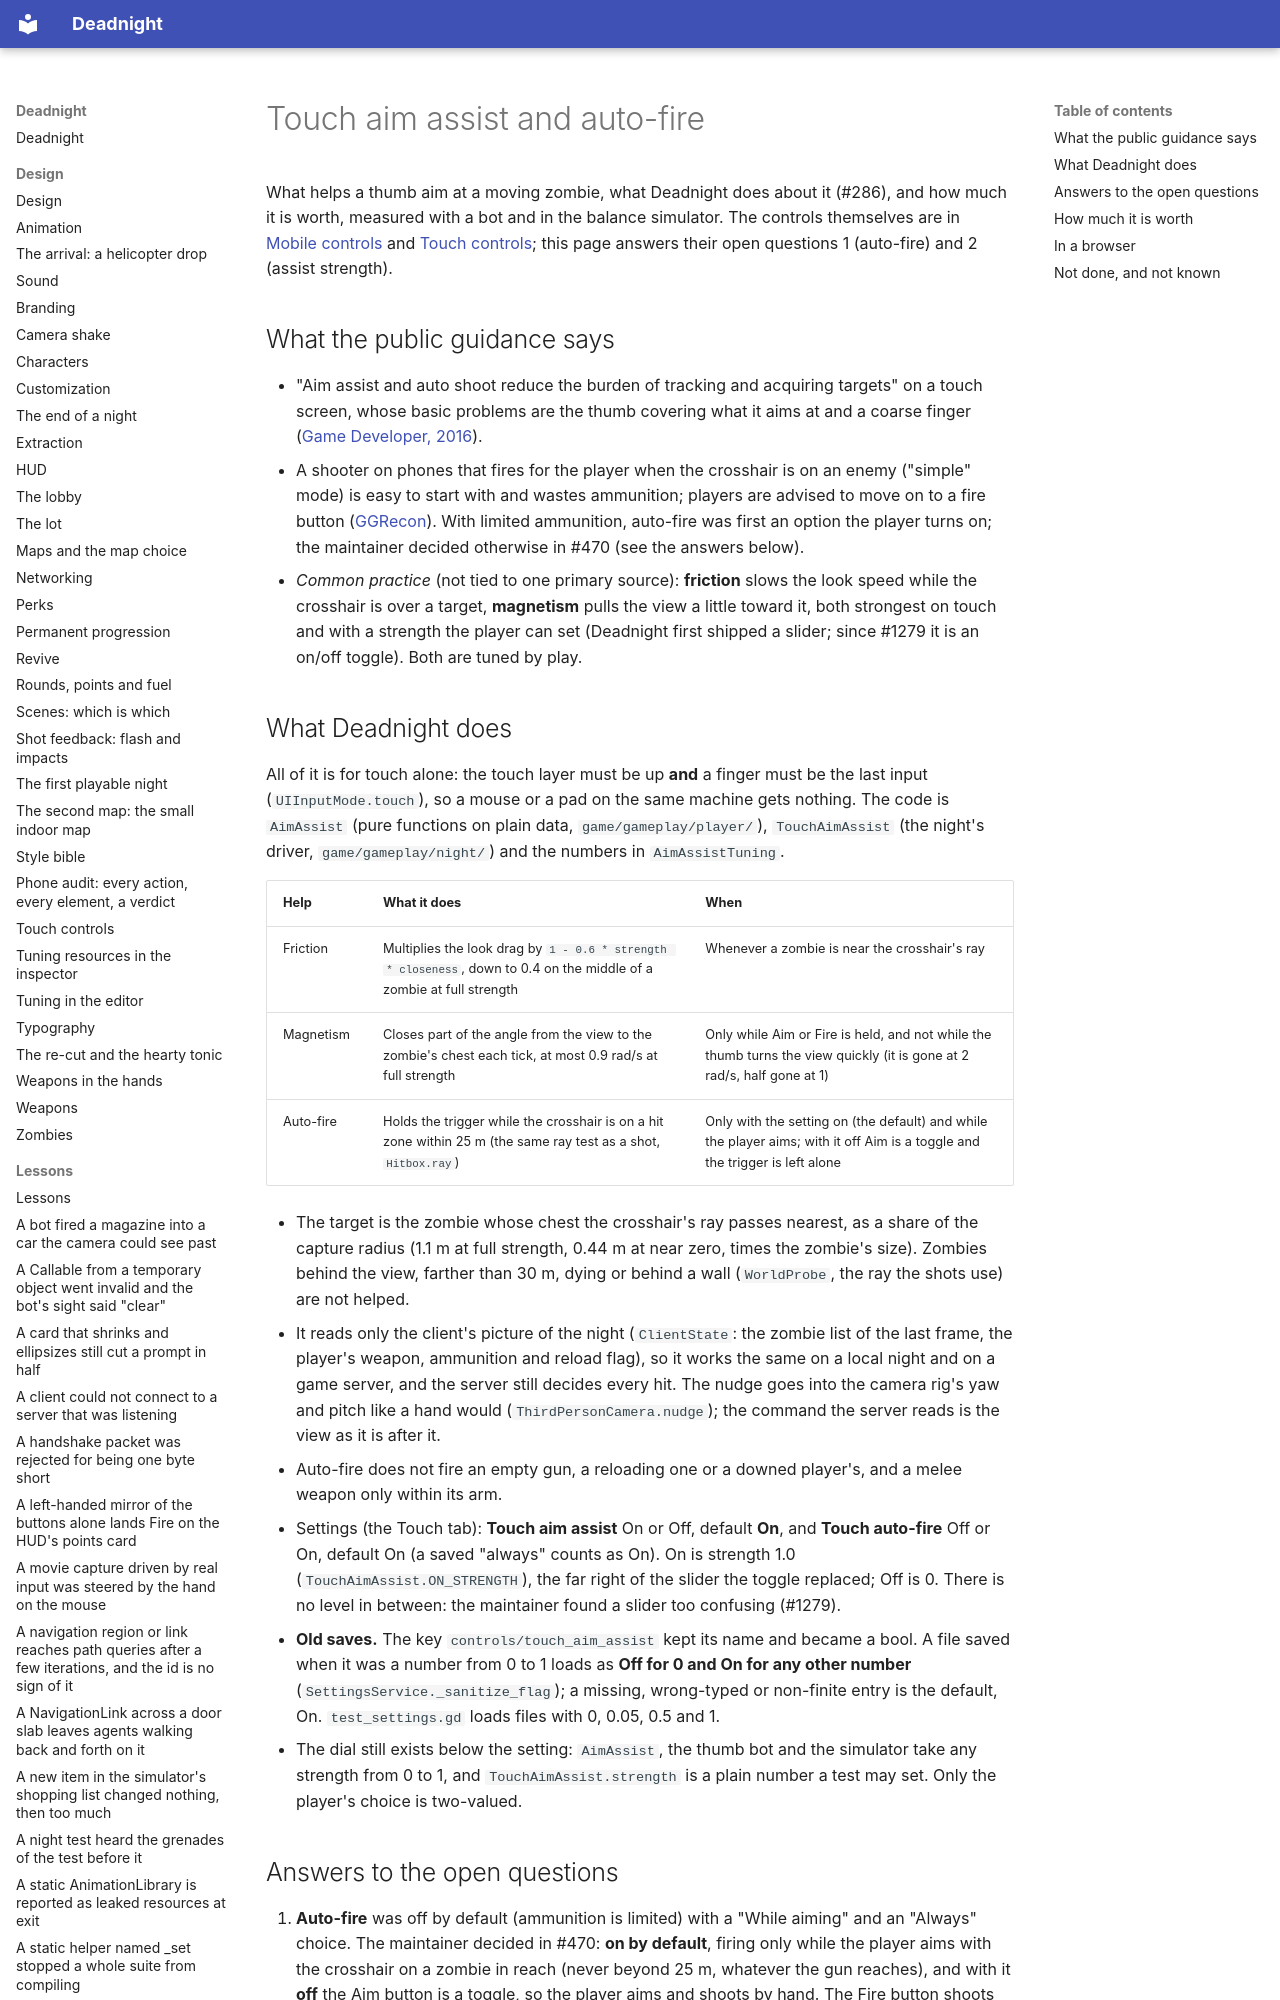

repository: Ryubara/deadnight · page: research/aim-assist/index.html · generator: mkdocs

# Touch aim assist and auto-fire

What helps a thumb aim at a moving zombie, what Deadnight does about it (#286), and how much it is worth, measured with
a bot and in the balance simulator. The controls themselves are in [Mobile controls](mobile-controls.md) and
[Touch controls](../design/touch-controls.md); this page answers their open questions 1 (auto-fire) and 2 (assist
strength).

## What the public guidance says

- "Aim assist and auto shoot reduce the burden of tracking and acquiring targets" on a touch screen, whose basic
  problems are the thumb covering what it aims at and a coarse finger
  ([Game Developer, 2016](https://www.gamedeveloper.com/game-platforms/ux-deep-dive-painful-reality-of-building-fps-experiences-on-mobile---part-1)).
- A shooter on phones that fires for the player when the crosshair is on an enemy ("simple" mode) is easy to start with
  and wastes ammunition; players are advised to move on to a fire button
  ([GGRecon](https://www.ggrecon.com/guides/best-call-of-duty-mobile-season-9-settings-guide/)). With limited
  ammunition, auto-fire was first an option the player turns on; the maintainer decided otherwise in #470 (see the
  answers below).
- *Common practice* (not tied to one primary source): **friction** slows the look speed while the crosshair is over a
  target, **magnetism** pulls the view a little toward it, both strongest on touch and with a strength the player can
  set (Deadnight first shipped a slider; since #1279 it is an on/off toggle). Both are tuned by play.
